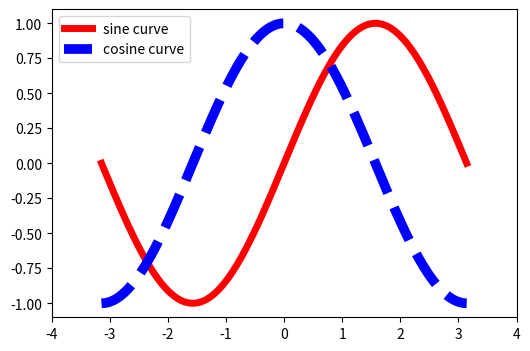

This figure's Python source:
import numpy as np
import matplotlib.pyplot as plt

# Create a figure of size 6x4 inches, 80 dots per inch
# Note: One of the provided images shows figsize=(8, 6)
plt.figure(figsize=(6, 4))

# Create arrays for the x-axis, sine, and cosine values
X = np.linspace(-np.pi, np.pi, num=255, endpoint=True)
S = np.sin(X)
C = np.cos(X)

# Plot sine with a red continuous line of width 5.0
# Note: The comment in the image says "green continuous line"
plt.plot(X, S, color="red", linewidth=5.0, linestyle="-", label="sine curve")

# Plot cosine with a blue dashed line of width 7.0
# Note: The comment in the image says "blue continuous line"
plt.plot(X, C, color="blue", linewidth=7.0, linestyle="--", label="cosine curve")

# Add a legend to the upper left corner
plt.legend(loc='upper left')

# Set the limits for the x-axis
plt.xlim(-4.0, 4.0)

# Set the tick marks for the x-axis
plt.xticks(np.linspace(-4, 4, num=9, endpoint=True))

# Display the plot
plt.show()